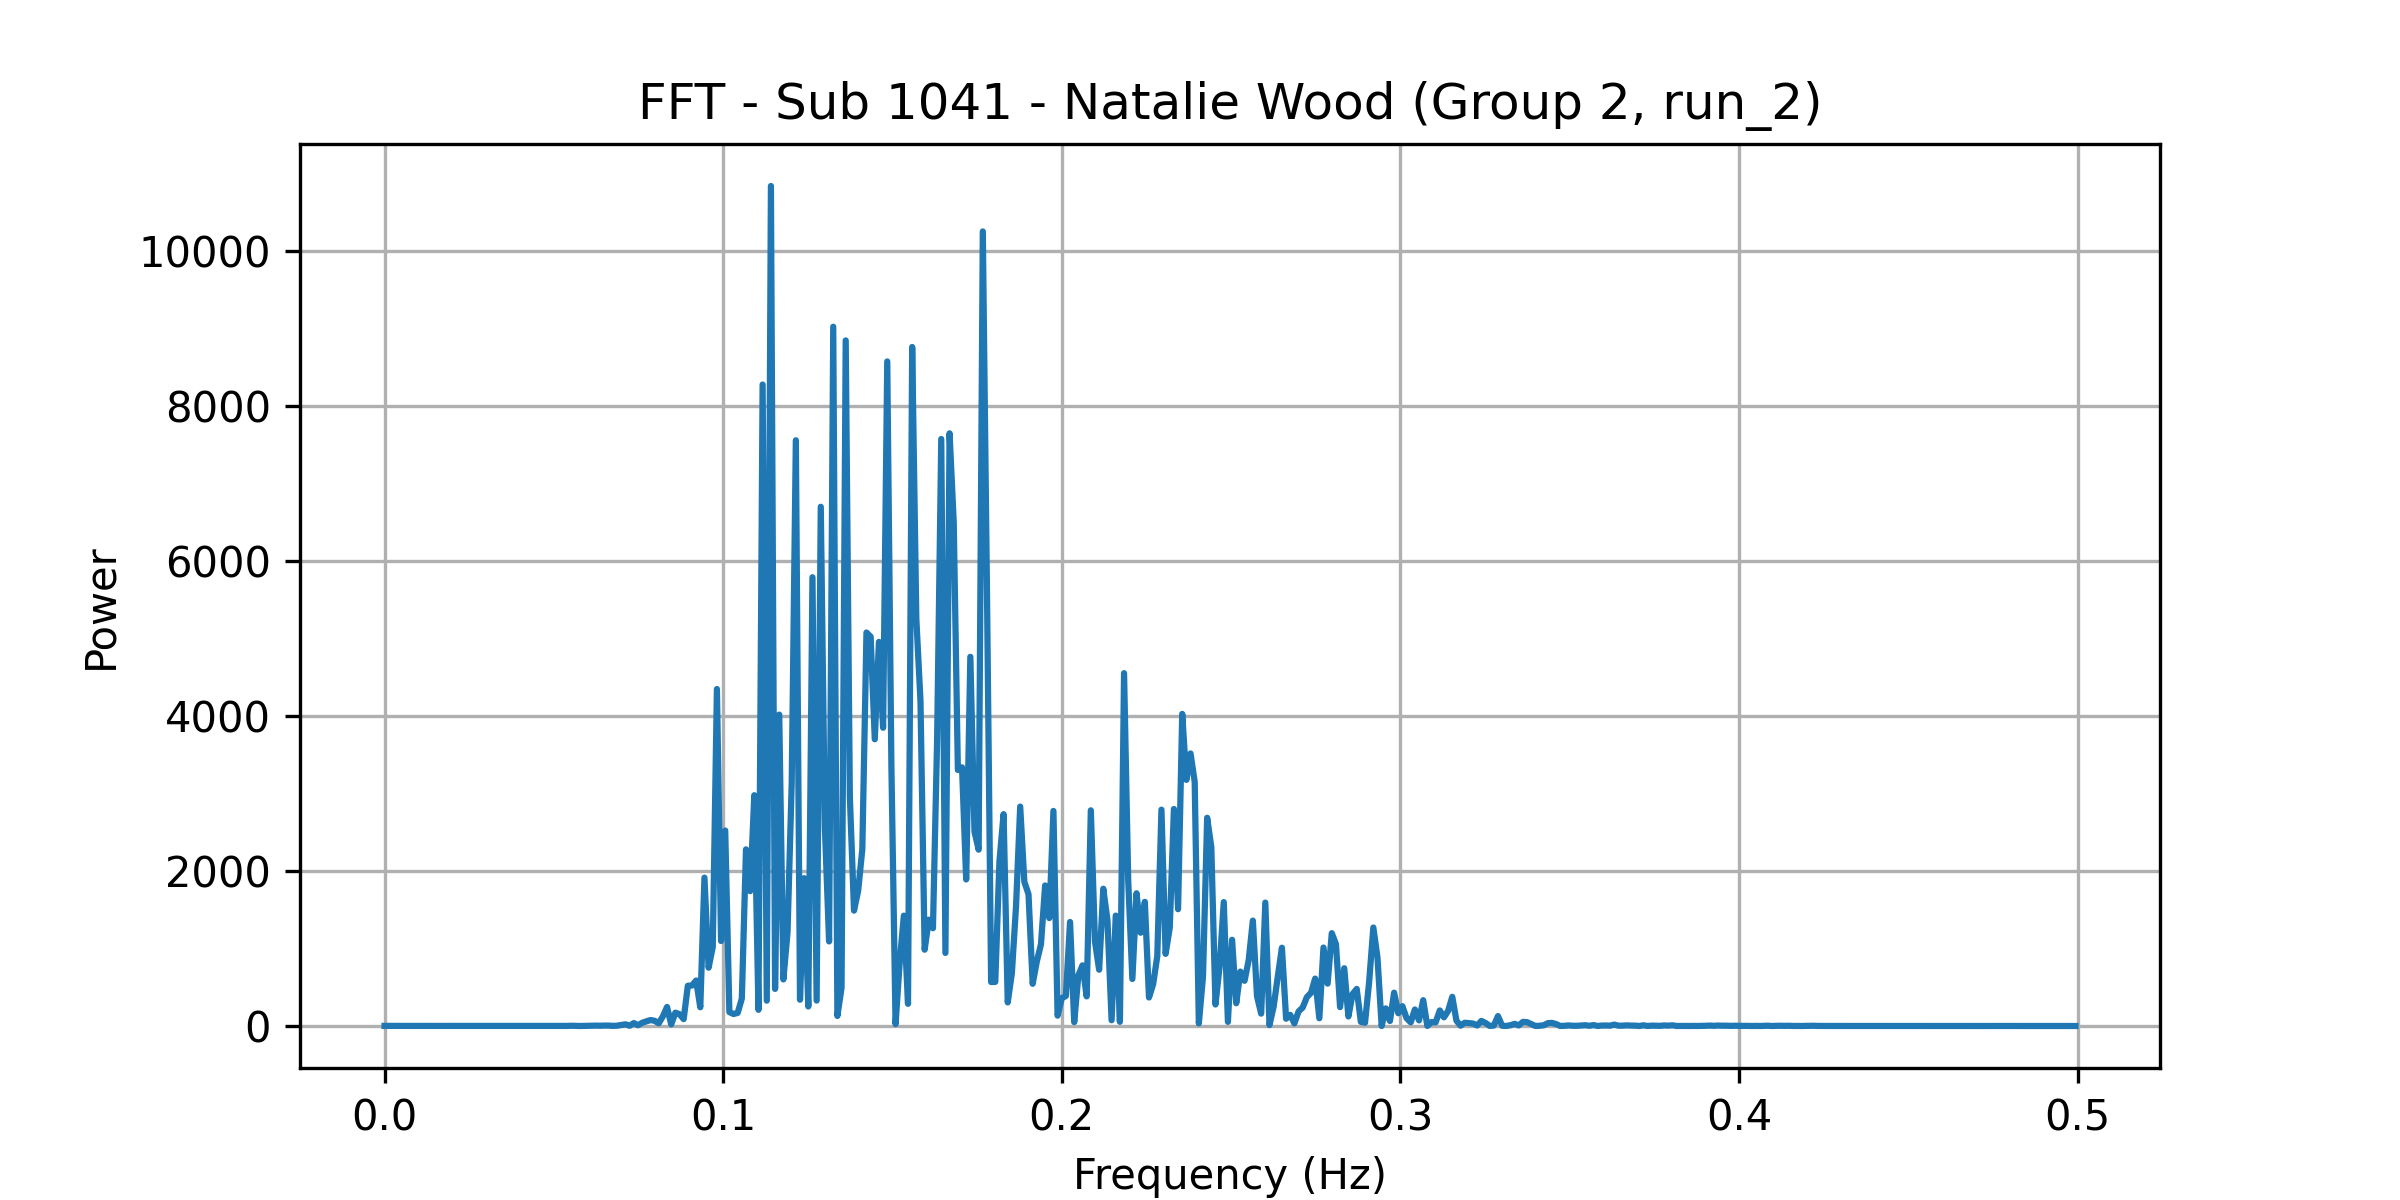

The file beside this chart, header and first rows:
frequency, power
0.0, 1.426
0.001227, 1.307
0.002454, 0.9198
0.003681, 1.32
0.004908, 1.12
0.006135, 1.576
0.007362, 1.022
0.008589, 0.9727
0.009816, 1.093
0.01104, 1.091
0.01227, 1.587
0.0135, 1.156
0.01472, 1.1
0.01595, 1.043
0.01718, 1.299
0.0184, 1.124
0.01963, 1.661
0.02086, 1.321
0.02209, 1.237
0.02331, 1.094
0.02454, 1.062
0.02577, 1.123
0.02699, 1.129
0.02822, 1.141
0.02945, 1.663
0.03067, 1.392
0.0319, 1.044
0.03313, 1.063
0.03436, 1.186
0.03558, 1.206
0.03681, 1.512
0.03804, 1.324
0.03926, 1.7
0.04049, 1.234
0.04172, 1.031
0.04294, 1.465
0.04417, 1.84
0.0454, 2.286
0.04663, 1.588
0.04785, 1.258
0.04908, 0.68
0.05031, 1.102
0.05153, 1.271
0.05276, 2.616
0.05399, 1.195
0.05521, 3.223
0.05644, 1.325
0.05767, 0.2186
0.0589, 1.543
0.06012, 1.756
0.06135, 4.325
0.06258, 4.675
0.0638, 3.719
0.06503, 5.307
0.06626, 5.135
0.06748, 1.611
0.06871, 4.261
0.06994, 12.77
0.07117, 22
0.07239, 3.115
... 348 more rows
